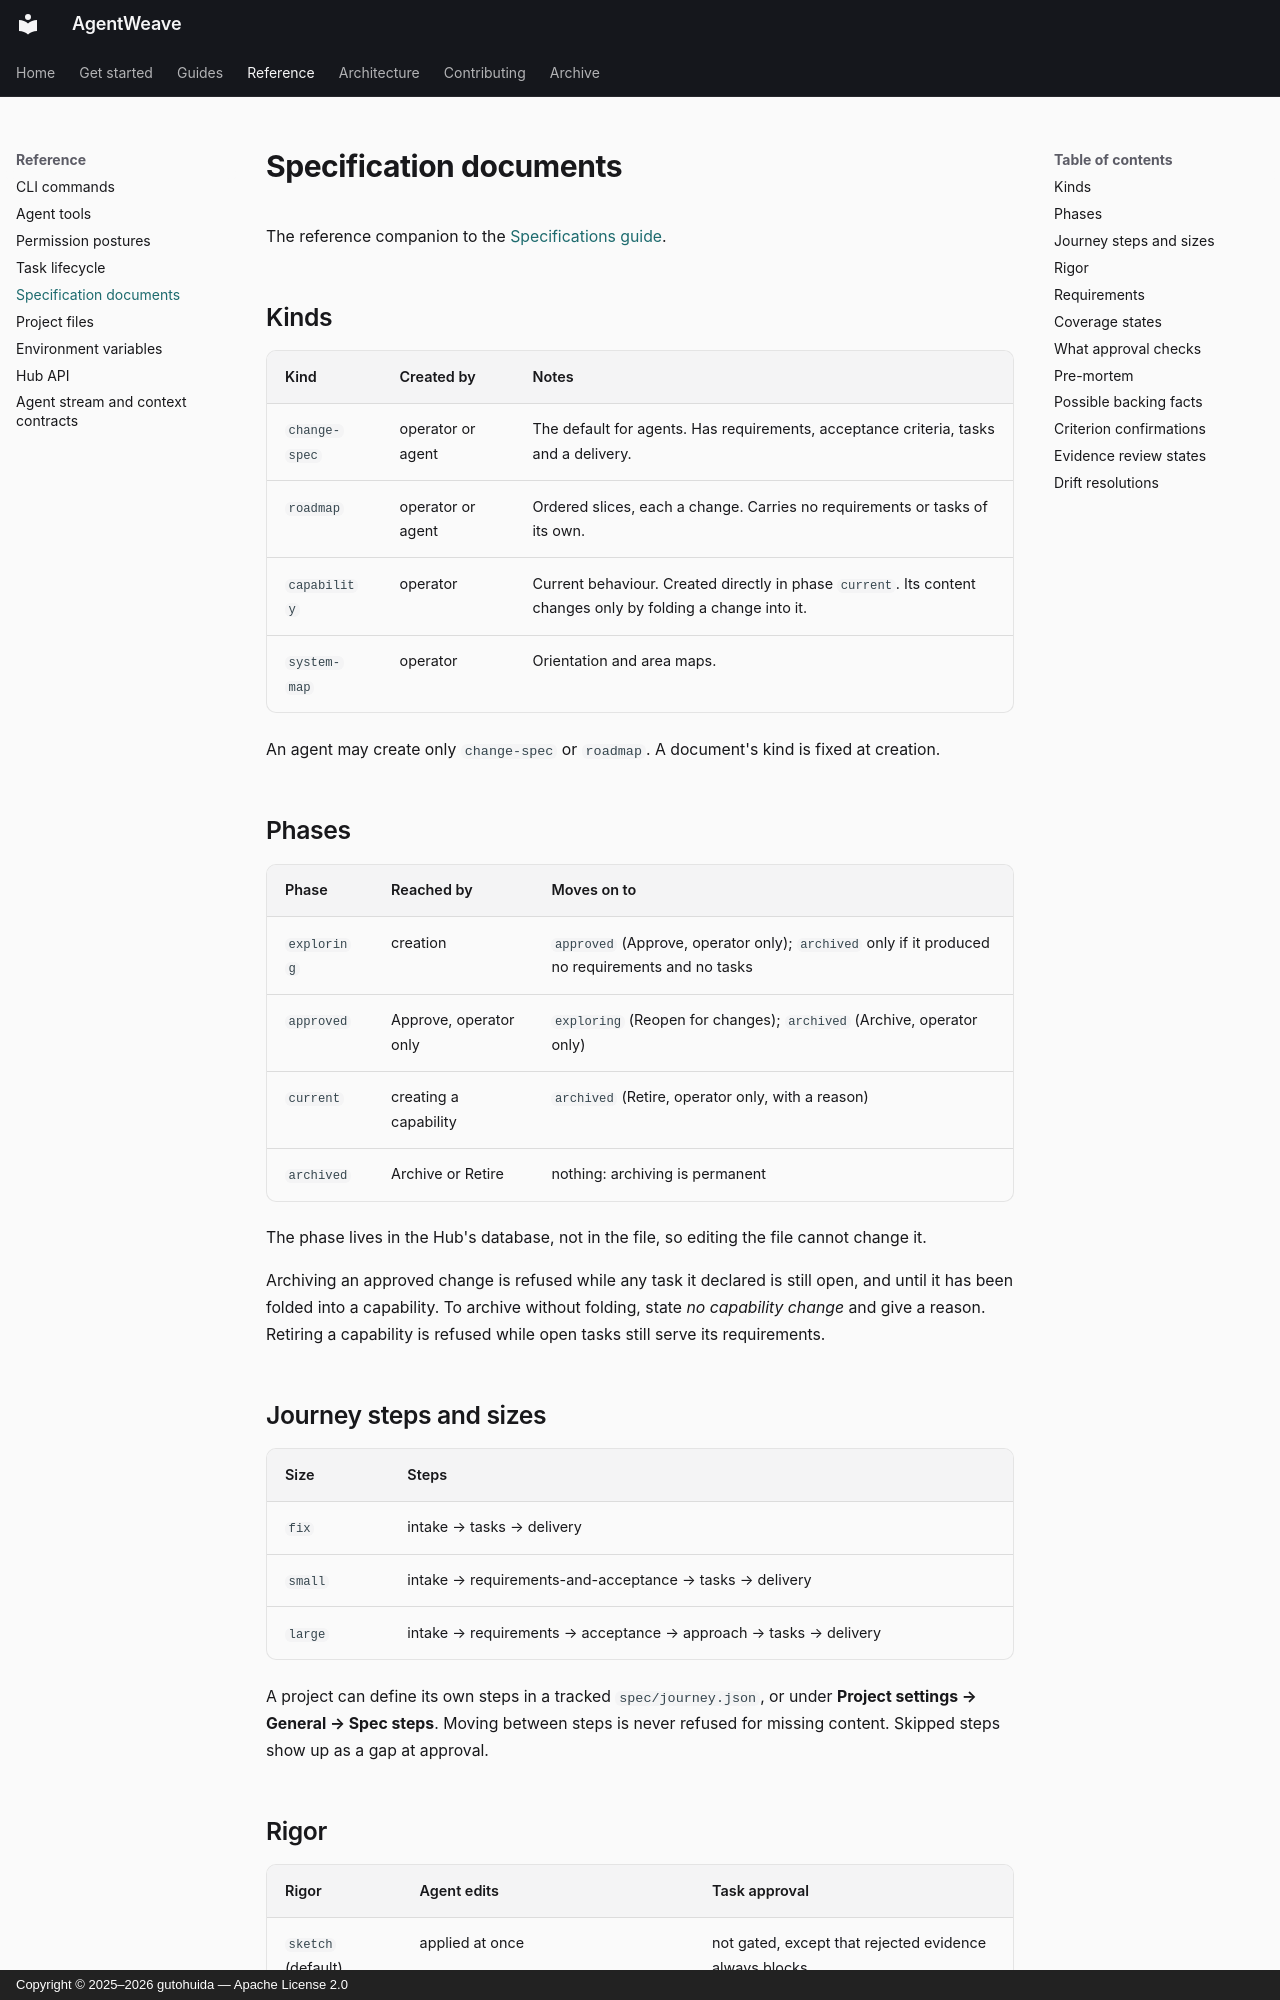

repository: gutohuida/AgentWeave · page: reference/spec-documents/index.html · generator: mkdocs · copyright: Copyright © 2025–2026 gutohuida — Apache License 2.0

---
description: Specification document kinds, phases, rigor levels, coverage states, gaps and refusals — the exact vocabulary.
---

# Specification documents

The reference companion to the [Specifications guide](../guides/specifications.md).

## Kinds

| Kind | Created by | Notes |
|---|---|---|
| `change-spec` | operator or agent | The default for agents. Has requirements, acceptance criteria, tasks and a delivery. |
| `roadmap` | operator or agent | Ordered slices, each a change. Carries no requirements or tasks of its own. |
| `capability` | operator | Current behaviour. Created directly in phase `current`. Its content changes only by folding a change into it. |
| `system-map` | operator | Orientation and area maps. |

An agent may create only `change-spec` or `roadmap`. A document's kind is fixed at creation.

## Phases

| Phase | Reached by | Moves on to |
|---|---|---|
| `exploring` | creation | `approved` (Approve, operator only); `archived` only if it produced no requirements and no tasks |
| `approved` | Approve, operator only | `exploring` (Reopen for changes); `archived` (Archive, operator only) |
| `current` | creating a capability | `archived` (Retire, operator only, with a reason) |
| `archived` | Archive or Retire | nothing: archiving is permanent |

The phase lives in the Hub's database, not in the file, so editing the file cannot change it.

Archiving an approved change is refused while any task it declared is still open, and until it has
been folded into a capability. To archive without folding, state *no capability change* and give a
reason. Retiring a capability is refused while open tasks still serve its requirements.

## Journey steps and sizes

| Size | Steps |
|---|---|
| `fix` | intake → tasks → delivery |
| `small` | intake → requirements-and-acceptance → tasks → delivery |
| `large` | intake → requirements → acceptance → approach → tasks → delivery |

A project can define its own steps in a tracked `spec/journey.json`, or under **Project settings →
General → Spec steps**. Moving between steps is never refused for missing content. Skipped steps
show up as a gap at approval.
